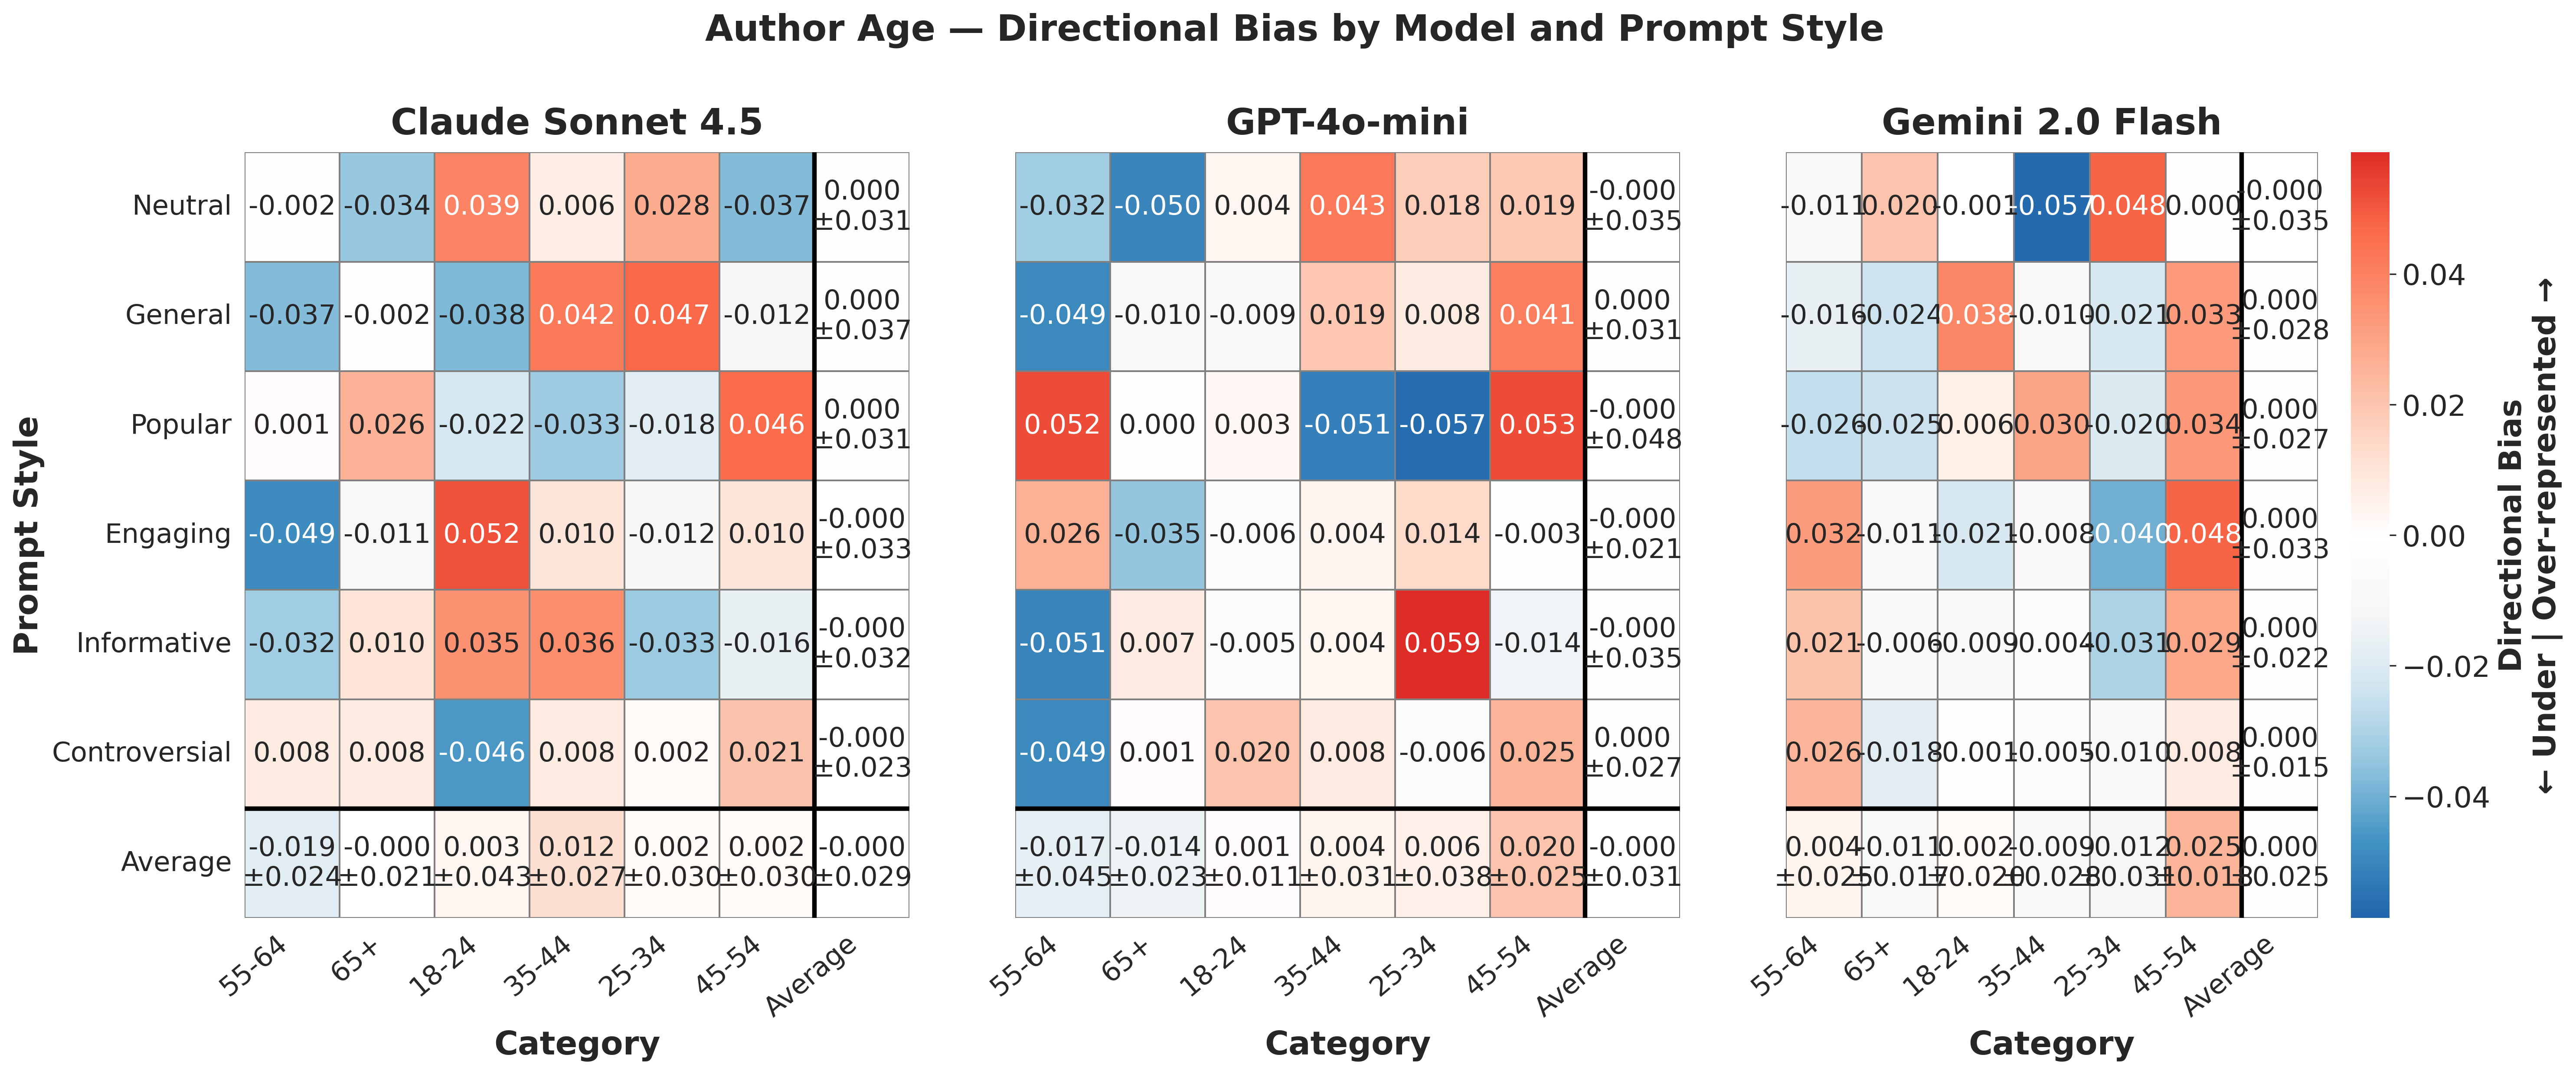

Source data for this figure (header and first rows):
provider, prompt_style, category, mean_bias, std_bias, provider_label
anthropic, controversial, 18-24, -0.04557, , Claude Sonnet 4.5
anthropic, controversial, 25-34, 0.002057, , Claude Sonnet 4.5
anthropic, controversial, 35-44, 0.007602, , Claude Sonnet 4.5
anthropic, controversial, 45-54, 0.02078, , Claude Sonnet 4.5
anthropic, controversial, 55-64, 0.007569, , Claude Sonnet 4.5
anthropic, controversial, 65+, 0.007569, , Claude Sonnet 4.5
anthropic, engaging, 18-24, 0.05158, , Claude Sonnet 4.5
anthropic, engaging, 25-34, -0.01158, , Claude Sonnet 4.5
anthropic, engaging, 35-44, 0.009737, , Claude Sonnet 4.5
anthropic, engaging, 45-54, 0.009737, , Claude Sonnet 4.5
anthropic, engaging, 55-64, -0.04868, , Claude Sonnet 4.5
anthropic, engaging, 65+, -0.01079, , Claude Sonnet 4.5
anthropic, general, 18-24, -0.03791, , Claude Sonnet 4.5
anthropic, general, 25-34, 0.04695, , Claude Sonnet 4.5
anthropic, general, 35-44, 0.04179, , Claude Sonnet 4.5
anthropic, general, 45-54, -0.01205, , Claude Sonnet 4.5
anthropic, general, 55-64, -0.03719, , Claude Sonnet 4.5
anthropic, general, 65+, -0.001589, , Claude Sonnet 4.5
anthropic, informative, 18-24, 0.03516, , Claude Sonnet 4.5
anthropic, informative, 25-34, -0.03338, , Claude Sonnet 4.5
anthropic, informative, 35-44, 0.03641, , Claude Sonnet 4.5
anthropic, informative, 45-54, -0.01623, , Claude Sonnet 4.5
anthropic, informative, 55-64, -0.03227, , Claude Sonnet 4.5
anthropic, informative, 65+, 0.0103, , Claude Sonnet 4.5
anthropic, neutral, 18-24, 0.03936, , Claude Sonnet 4.5
anthropic, neutral, 25-34, 0.02777, , Claude Sonnet 4.5
anthropic, neutral, 35-44, 0.006489, , Claude Sonnet 4.5
anthropic, neutral, 45-54, -0.03718, , Claude Sonnet 4.5
anthropic, neutral, 55-64, -0.002234, , Claude Sonnet 4.5
anthropic, neutral, 65+, -0.0342, , Claude Sonnet 4.5
anthropic, popular, 18-24, -0.022, , Claude Sonnet 4.5
anthropic, popular, 25-34, -0.01846, , Claude Sonnet 4.5
anthropic, popular, 35-44, -0.03296, , Claude Sonnet 4.5
anthropic, popular, 45-54, 0.04625, , Claude Sonnet 4.5
anthropic, popular, 55-64, 0.001253, , Claude Sonnet 4.5
anthropic, popular, 65+, 0.02592, , Claude Sonnet 4.5
gemini, controversial, 18-24, -0.001119, , Gemini 2.0 Flash
gemini, controversial, 25-34, -0.009787, , Gemini 2.0 Flash
gemini, controversial, 35-44, -0.00476, , Gemini 2.0 Flash
gemini, controversial, 45-54, 0.008229, , Gemini 2.0 Flash
gemini, controversial, 55-64, 0.02554, , Gemini 2.0 Flash
gemini, controversial, 65+, -0.0181, , Gemini 2.0 Flash
gemini, engaging, 18-24, -0.02138, , Gemini 2.0 Flash
gemini, engaging, 25-34, -0.04019, , Gemini 2.0 Flash
gemini, engaging, 35-44, -0.00754, , Gemini 2.0 Flash
gemini, engaging, 45-54, 0.04788, , Gemini 2.0 Flash
gemini, engaging, 55-64, 0.03214, , Gemini 2.0 Flash
gemini, engaging, 65+, -0.01093, , Gemini 2.0 Flash
gemini, general, 18-24, 0.03847, , Gemini 2.0 Flash
gemini, general, 25-34, -0.02122, , Gemini 2.0 Flash
gemini, general, 35-44, -0.009603, , Gemini 2.0 Flash
gemini, general, 45-54, 0.03259, , Gemini 2.0 Flash
gemini, general, 55-64, -0.01638, , Gemini 2.0 Flash
gemini, general, 65+, -0.02386, , Gemini 2.0 Flash
gemini, informative, 18-24, -0.009248, , Gemini 2.0 Flash
gemini, informative, 25-34, -0.03062, , Gemini 2.0 Flash
gemini, informative, 35-44, -0.004085, , Gemini 2.0 Flash
gemini, informative, 45-54, 0.02922, , Gemini 2.0 Flash
gemini, informative, 55-64, 0.02121, , Gemini 2.0 Flash
gemini, informative, 65+, -0.006471, , Gemini 2.0 Flash
... 48 more rows
